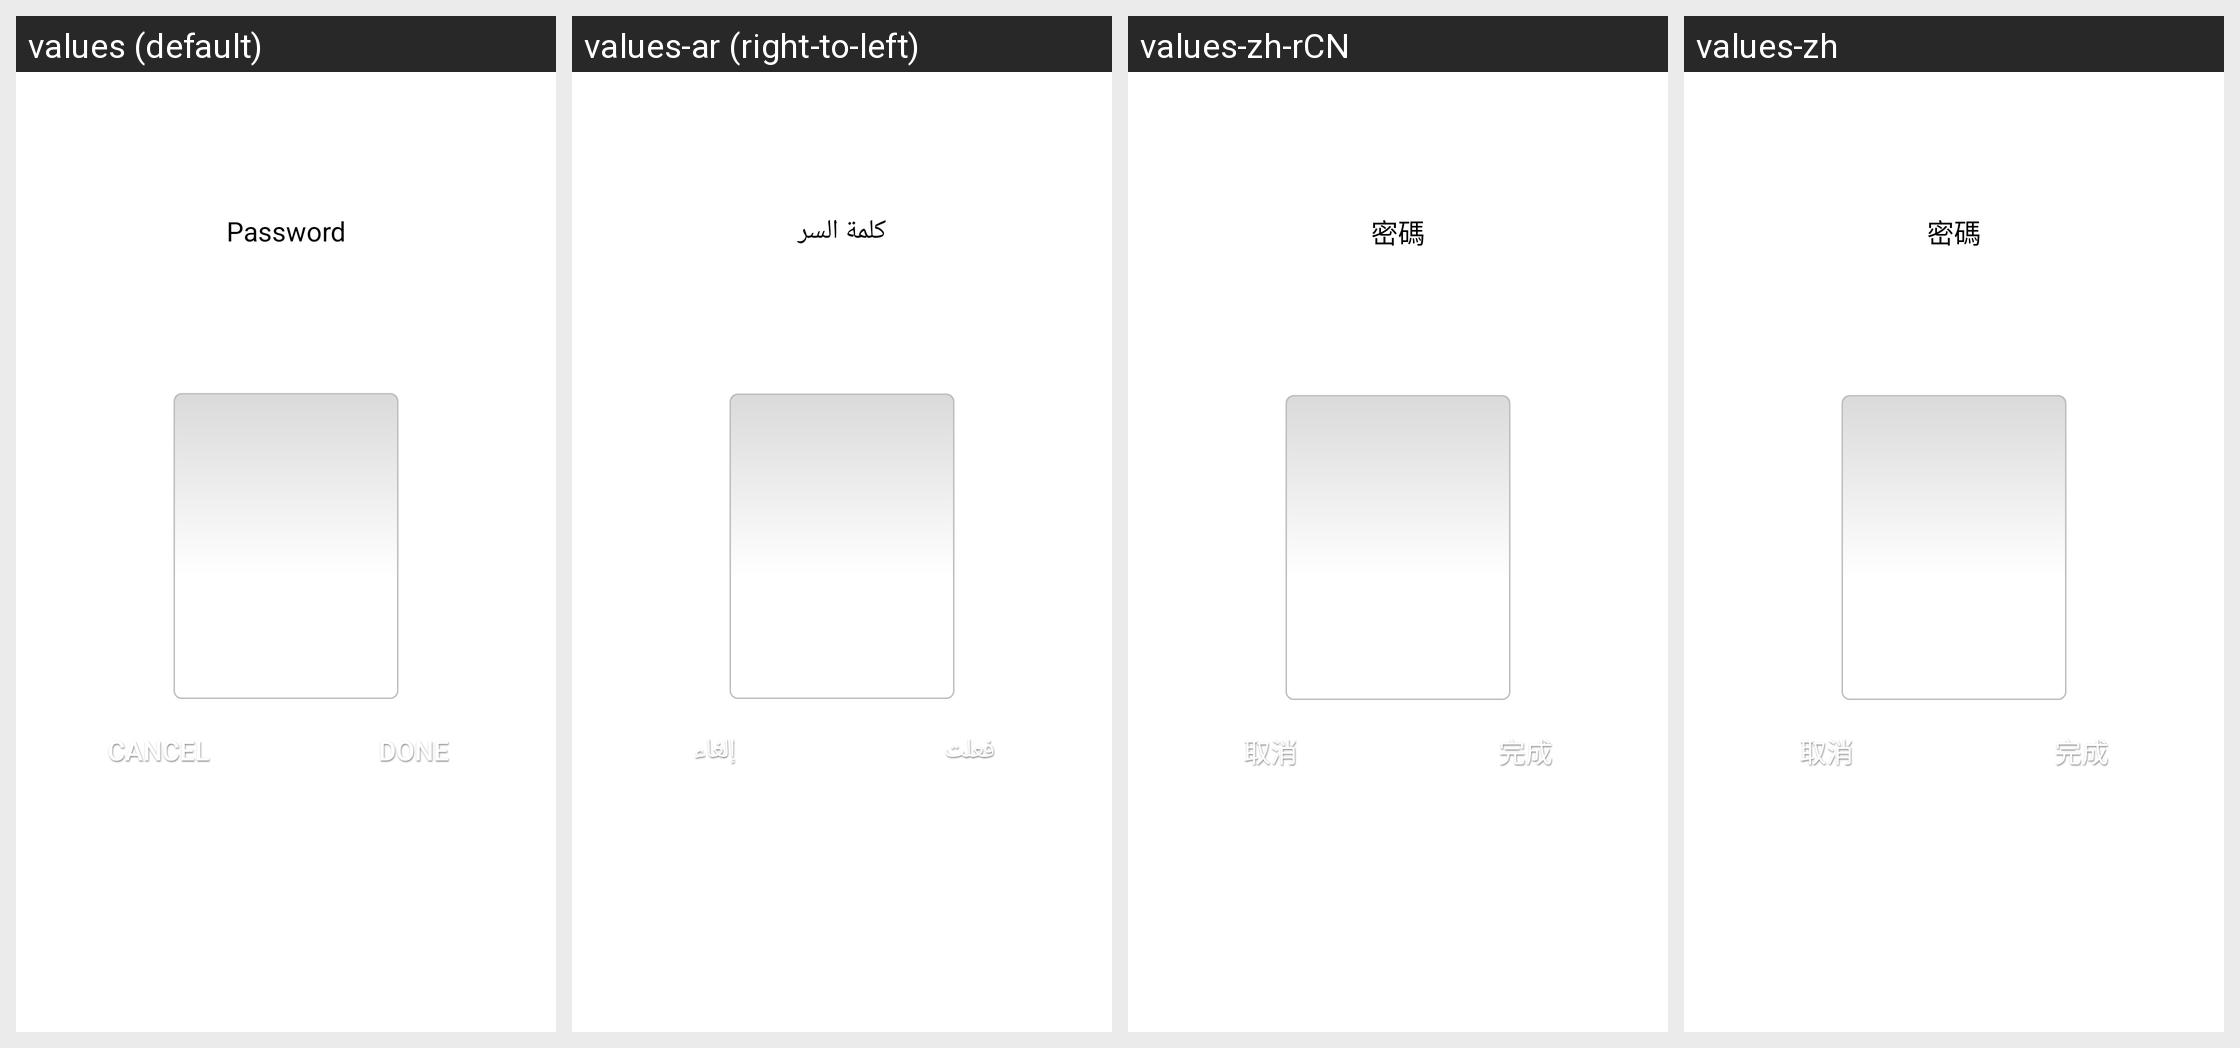

Locale-by-locale string values for the Android screen shown in this grid:
Android screen res/layout/channel_pcode_dialog.xml rendered under 4 locales, left to right: values (default), values-ar (right-to-left), values-zh-rCN, values-zh. Device: Nexus 5 (rendered at 1080×1920; each locale shown at half size, 540×960, under a caption strip naming it); theme Theme.MaterialComponents.DayNight.NoActionBar.
Other locales in the repository, not shown: values-es, values-fr, values-ja, values-ko, values-my, values-pt.
Strings drawn on this screen, with the default value and each locale's value (text and hints the layout hard-codes, and strings that could not be matched under every locale, appear in the picture but are not listed):

cancel
  values: Cancel
  values-ar: إلغاء
  values-zh-rCN: 取消
  values-zh: 取消

done
  values: Done
  values-ar: فعلت
  values-zh-rCN: 完成
  values-zh: 完成
